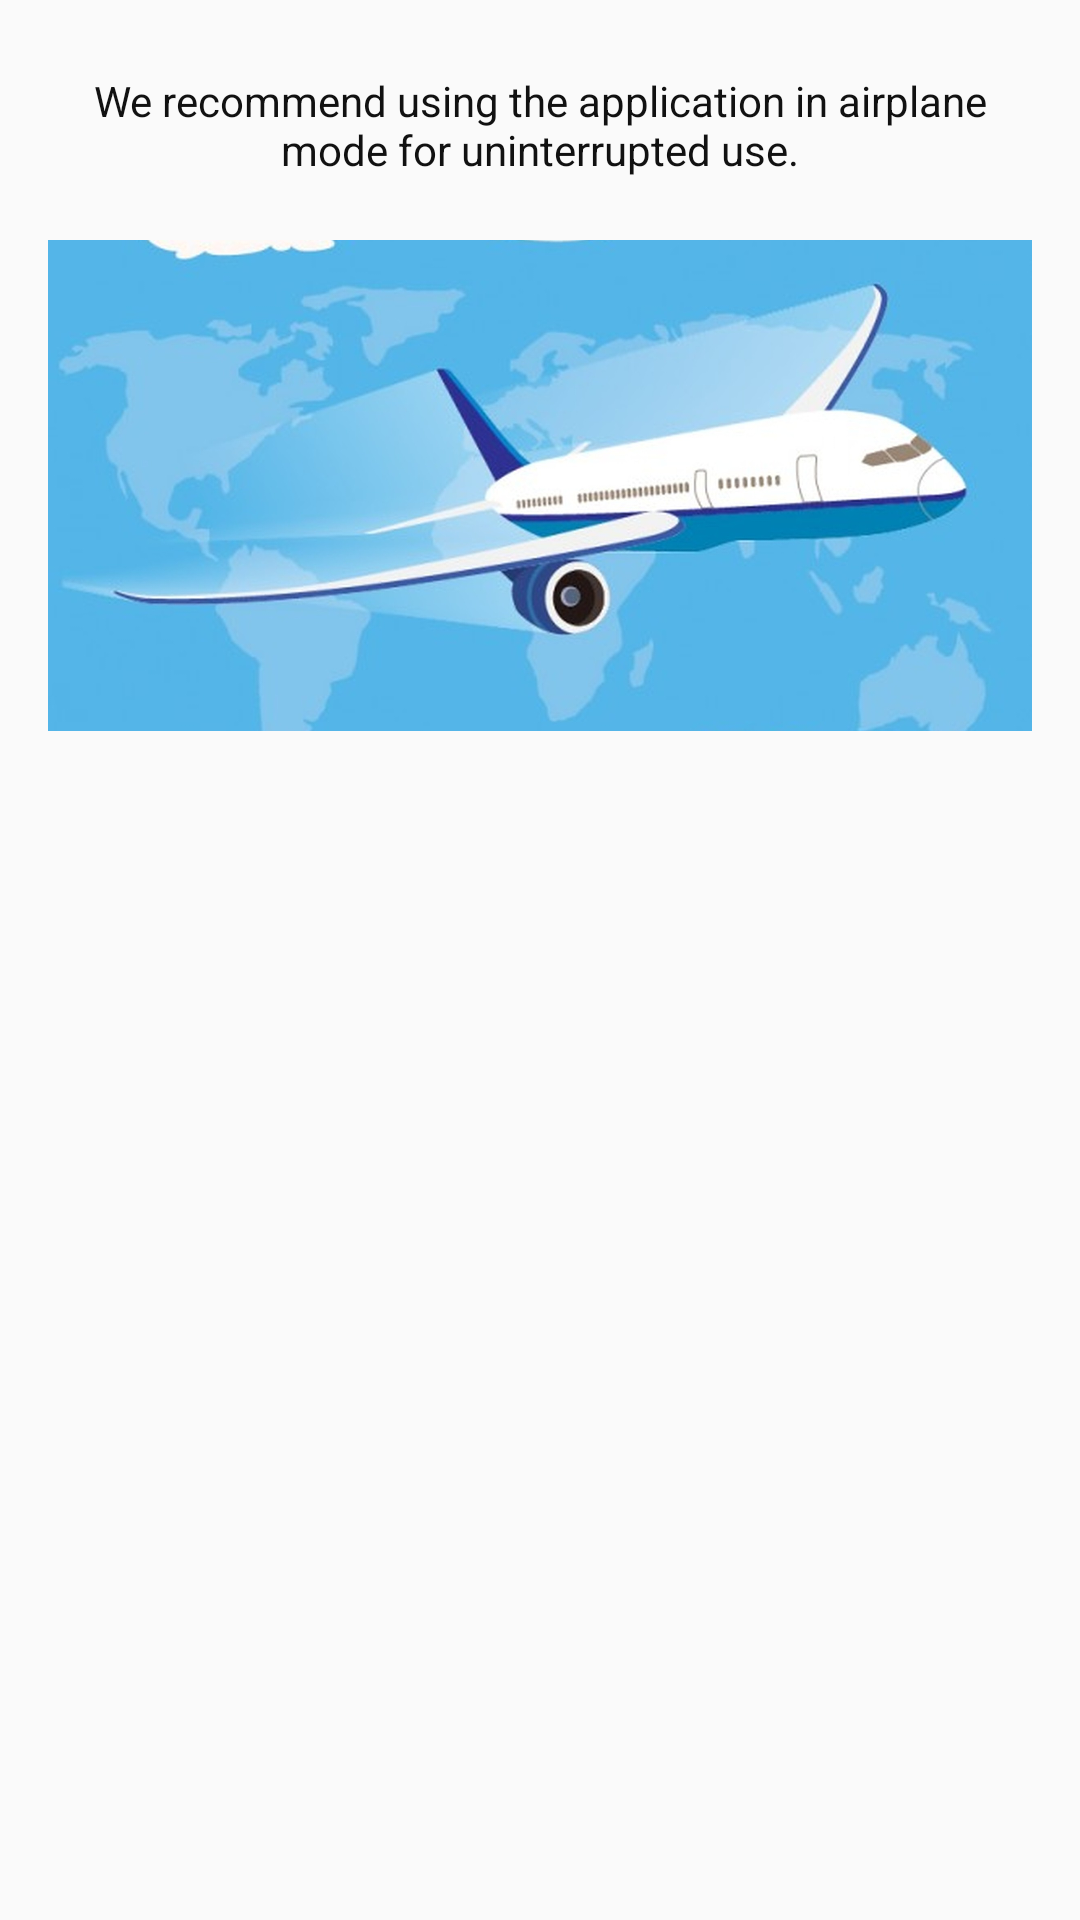

Android layout source for this screen:
<!-- AndroidManifest.xml: application theme CCPTheme.Light -->
<!-- res/layout/airplane_alert.xml -->
<?xml version="1.0" encoding="utf-8"?>
<LinearLayout xmlns:android="http://schemas.android.com/apk/res/android"
    android:orientation="vertical" android:layout_width="match_parent"
    android:layout_height="match_parent"
    android:paddingLeft="16dp"
    android:paddingRight="16dp"
    android:paddingTop="16dp">

    <TextView
        android:padding="8dp"
        android:textAlignment="center"
        android:textColor="#111"
        android:layout_width="match_parent"
        android:layout_height="wrap_content"
        android:text="@string/airplane_alert_text">
    </TextView>

    <ImageView
        android:layout_width="match_parent"
        android:layout_height="189dp"
        android:src="@drawable/airplane"/>


</LinearLayout>
<!-- resources referenced by this layout -->
<resources>
  <!-- drawable airplane: jpg bitmap (drawable-xxhdpi, 167616 bytes) -->
  <string name="airplane_alert_text">We recommend using the application in airplane mode for uninterrupted use.</string>
  <style name="CCPTheme.Light" parent="Theme.AppCompat.Light.DarkActionBar">
          
          <item name="colorPrimary">@color/color_primary</item>
          <item name="colorPrimaryDark">@color/color_primary_dark</item>
          <item name="colorAccent">@color/color_accent</item>
          <item name="colorControlActivated">@color/color_accent</item>
          <item name="android:alertDialogTheme">@style/CPPTheme.AlertDialog</item>
          <item name="alertDialogTheme">@style/CPPTheme.AlertDialog</item>
      </style>
  <color name="color_primary">#2196f3</color>
  <color name="color_primary_dark">#1976d2</color>
  <color name="color_accent">#4caf50</color>
  <style name="CPPTheme.AlertDialog" parent="Theme.AppCompat.Light.Dialog">
          <item name="colorAccent">@color/color_primary</item>
      </style>
</resources>
